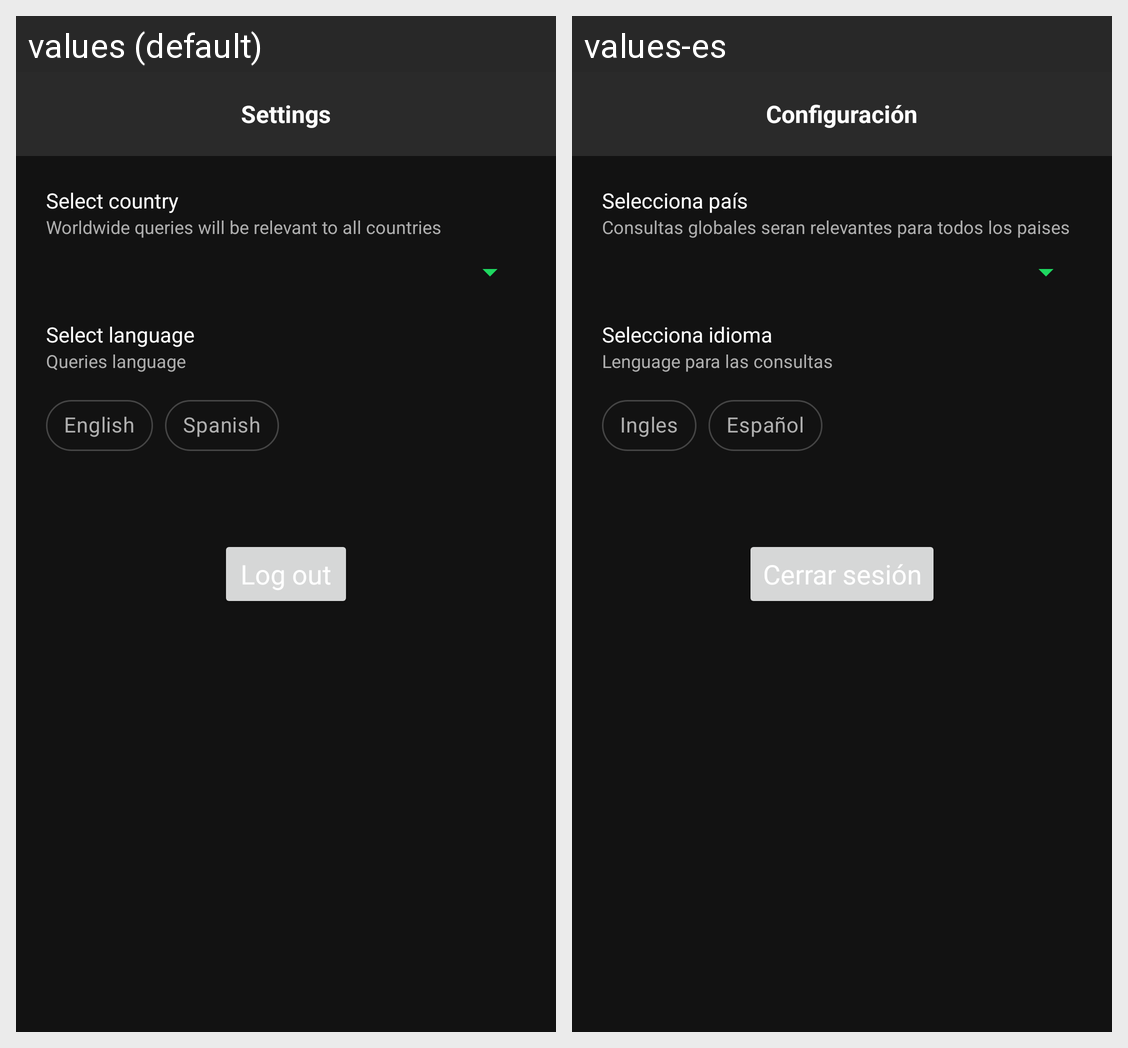

Here is an Android app screen in its default locale and in the app's own translations. Write out the translated-string differences for the strings that appear on this screen.
Android screen res/layout/fragment_settings.xml rendered under 2 locales, left to right: values (default), values-es. Device: Nexus 5 (rendered at 1080×1920; each locale shown at half size, 540×960, under a caption strip naming it); theme Theme.Triskl.
Strings drawn on this screen, with the default value and each locale's value (text and hints the layout hard-codes, and strings that could not be matched under every locale, appear in the picture but are not listed):

settings
  values: Settings
  values-es: Configuración

country_settings
  values: Select country
  values-es: Selecciona país

country_details_settings
  values: Worldwide queries will be relevant to all countries
  values-es: Consultas globales seran relevantes para todos los paises

language_settings
  values: Select language
  values-es: Selecciona idioma

language_details_settings
  values: Queries language
  values-es: Lenguage para las consultas

english
  values: English
  values-es: Ingles

spanish
  values: Spanish
  values-es: Español

log_out
  values: Log out
  values-es: Cerrar sesión
